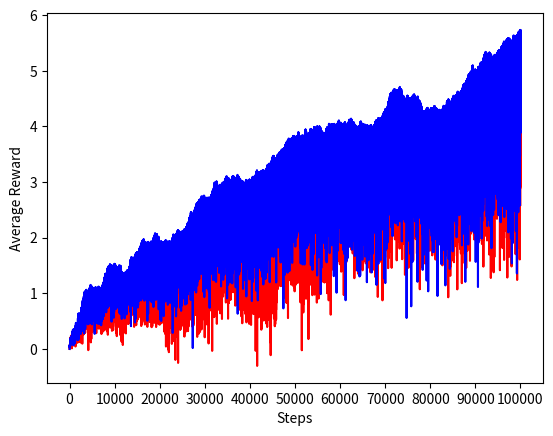

Recreate this plot in Python.
#######################################################################
# Copyright (C)                                                       #
# [redacted]
# Permission given to modify the code as long as you keep this        #
# declaration at the top                                              #
#######################################################################

import numpy as np
import matplotlib.pyplot as plt


def RandomWalk(x):
    # x is a vector, each element takes random walk independently, this function return a new vector where each element takes a step by the rule of  random walk
    x = x.astype('float32')
    rand = np.random.normal(loc=0, scale=0.01, size=(arm_number,))
    x += rand
    return x


def eps_greedy(epsilon, Q):
    # This function return an action chosen by epsilon greedy algorithm given the current action value estimate is Q
    sample = np.random.uniform(0, 1)
    if sample <= 1 - epsilon:
        i = np.argmax(Q)
        # dim = np.size(Q)
        return i
    else:
        i = np.argmax(Q)
        dim = np.size(Q)
        action_space = range(0, dim, 1)
        np.delete(action_space, i)
        return np.random.choice(action_space)


def single_step_single_task(max_iter, task_number, epsilon, arm_number, step_size):
    rows, cols = task_number, arm_number
    # my_matrix = np.array([([0.0] * cols) for i in range(rows)])
    constQ = np.array([([0.0] * cols) for i in range(rows)])
    variaQ = np.array([([0.0] * cols) for i in range(rows)])
    q = np.array([([0.0] * cols) for i in range(rows)])
    constN = np.array([([0.0] * cols) for i in range(rows)])
    variaN = np.array([([0.0] * cols) for i in range(rows)])
    constR = np.zeros(max_iter)
    variaR = np.zeros(max_iter)
    for i in range(max_iter):
        for j in range(task_number):
            # random walk of each arm
            task_q = q[j, :]
            task_q = RandomWalk(task_q)
            q[j, :] = task_q
            # constant stepsize

            task_constQ = constQ[j, :]
            task_constN = constN[j, :]
            action_const = eps_greedy(epsilon, task_constQ)

            RewardConst = task_q[action_const]
            constR[i] = constR[i] + RewardConst
            task_constN[action_const] = task_constN[action_const] + 1
            alpha = step_size
            difference = RewardConst - task_constQ[action_const]
            task_constQ[action_const] = task_constQ[action_const] + alpha * difference
            constQ[j, :] = task_constQ
            constN[j, :] = task_constN
            # Changing stepsize
            task_variaQ = variaQ[j, :]
            task_variaN = variaN[j, :]
            action_varia = eps_greedy(epsilon, task_variaQ)
            reward_varia = task_q[action_varia]
            task_variaN[action_varia] = task_variaN[action_varia] + 1
            if i == 0:
                beta = 1
            else:
                beta = 1 / task_variaN[action_varia]
            task_variaQ[action_varia] = task_variaQ[action_varia] + beta * (reward_varia - task_variaQ[action_varia])

            variaN[j, :] = task_variaN
            variaQ[j, :] = task_variaQ
            variaR[i] = variaR[i] + reward_varia
        variaR[i] = variaR[i] / task_number
        constR[i] = constR[i] / task_number
    plt.xlabel('Steps')
    plt.ylabel('Average Reward')
    plt.plot(variaR, color='r')
    plt.plot(constR, color='b')
    plt.xticks(np.arange(0, max_iter + 1, max_iter / 10))
    # plt.xticks(np.arange(len(constR)), np.arange(100, len(constR)+1) )
    # plt.grid()
    plt.show()
    plt.close()
    print(q)
    print(constQ)
    print(variaQ)


def single_step_multi_task(max_iter, task_number, epsilon, arm_number, step_size):
    tasks, arms = task_number, arm_number

    # Init the constant step-size setting. Q is the estimate of q*.
    Q_const = np.zeros(shape=(tasks, arms))
    N_const = np.zeros(shape=(tasks, arms))
    R_const = np.zeros(max_iter)

    # Init the sample-average method setting (1/N as step_size). Q is the estimate of q*.
    Q_s_avg = np.zeros(shape=(tasks, arms))
    N_s_avg = np.zeros(shape=(tasks, arms))
    R_s_avg = np.zeros(max_iter)

    # The underlying (ground-truth) q*(a) vector.
    q = np.zeros(shape=(tasks, arms))

    # The single step single task way of nested looping.
    for i_step in range(max_iter):

        # random walk for q*(a)
        # q += np.random.randint(low=-1, high=2, size=(tasks, arms))
        q += np.random.normal(loc=0, scale=0.01, size=(tasks, arms))

        # For the constant step size setting
        # epsilon-greedy choosing actions of the step
        a = np.ndarray(shape=(tasks,))
        sample = np.random.uniform(low=0.0, high=1.0, size=(tasks,))
        for index in range(tasks):
            # The greedy action
            if sample[index] <= 1 - epsilon:
                a[index] = np.argmax(Q_const[index, :])
            # The exploratory action
            else:
                # By definition we will not choose the greedy action when exploring.
                greedy_action = np.argmax(Q_const[index, :])
                action_space = range(0, arms, 1)
                np.delete(action_space, greedy_action)
                a[index] = np.random.choice(action_space)

        # record the reward of current step (avg of multi tasks)
        a = a.astype(dtype='int32')
        index = np.arange(tasks).astype('int32')
        # Here we use advanced indexing in numpy for selecting q*(a)
        # Usage: q[dim0_vector, dim1_vector], the dim0 vector is just a range from 0~499,
        # and on each position, we chose the action for the task by vector a.

        R_const[i_step] = np.sum(q[index, a]) / tasks
        # update the Q and N matrix
        N_add = np.zeros(shape=(tasks, arms))
        N_add[index, a] = 1
        N_const += N_add

        alpha = step_size
        Q_target = q[index, a]
        Q_old = Q_const[index, a]
        Q_const[index, a] += alpha * (Q_target - Q_old)

        # For the varying step size setting

        # epsilon-greedy choosing actions of the step
        a = np.ndarray(shape=(tasks,))
        sample = np.random.uniform(low=0.0, high=1.0, size=(tasks,))
        for index in range(tasks):
            # The greedy action
            if sample[index] <= 1 - epsilon:
                a[index] = np.argmax(Q_s_avg[index, :])
            # The exploratory action
            else:
                # By definition we will not choose the greedy action when exploring.
                greedy_action = np.argmax(Q_s_avg[index, :])
                action_space = range(0, arms, 1)
                np.delete(action_space, greedy_action)
                a[index] = np.random.choice(action_space)

        # record the reward of current step (avg of multi tasks)
        a = a.astype(dtype='int32')
        index = np.arange(tasks).astype('int32')
        R_s_avg[i_step] = np.sum(q[index, a]) / tasks

        # update the Q and N matrix
        N_add = np.zeros(shape=(tasks, arms))
        N_add[index, a] = 1
        N_s_avg += N_add

        ones = np.ones(shape=(tasks,)).astype('float32')
        alpha = ones / N_s_avg[index, a]
        Q_target = q[index, a]
        Q_old = Q_s_avg[index, a]
        Q_s_avg[index, a] += alpha * (Q_target - Q_old)

    plt.xlabel('Steps')
    plt.ylabel('Average Reward')
    plt.plot(R_s_avg, color='r')
    plt.plot(R_const, color='b')
    plt.xticks(np.arange(0, max_iter + 1, max_iter / 10))
    # plt.xticks(np.arange(len(constR)), np.arange(100, len(constR)+1) )
    # plt.grid()
    plt.show()
    # plt.close()
    print(q)
    print(Q_const)
    print(Q_s_avg)
    print(np.average(Q_const - q))
    print(np.average(Q_s_avg - q))


if __name__ == '__main__':
    # The iteration counts for a single experiment
    max_iter = 100000
    # Total experiment counts (used the word 'task' in the book).
    task_number = 10
    # The exploration probability.
    epsilon = 0.1
    # The test bed size (action space).
    arm_number = 10
    # The alpha used in constant step-size setting.
    step_size = 0.1

    import time

    seed = time.time()

    np.random.seed(0)
    start_1 = time.time()
    # np.random.seed(seed)
    single_step_multi_task(max_iter, task_number, epsilon, arm_number, step_size)
    # single_step_multi_task(max_iter, task_number, 0.1, arm_number, step_size)
    # single_step_multi_task(max_iter, task_number, 0.5, arm_number, step_size)
    end_1 = time.time()
    print("SSMT", end_1 - start_1)

    exit(0)
    np.random.seed(0)
    start = time.time()
    single_step_single_task(max_iter, task_number, epsilon, arm_number, step_size)
    end = time.time()

    print("SSMT", end_1 - start_1)
    print("SSST", end - start)
